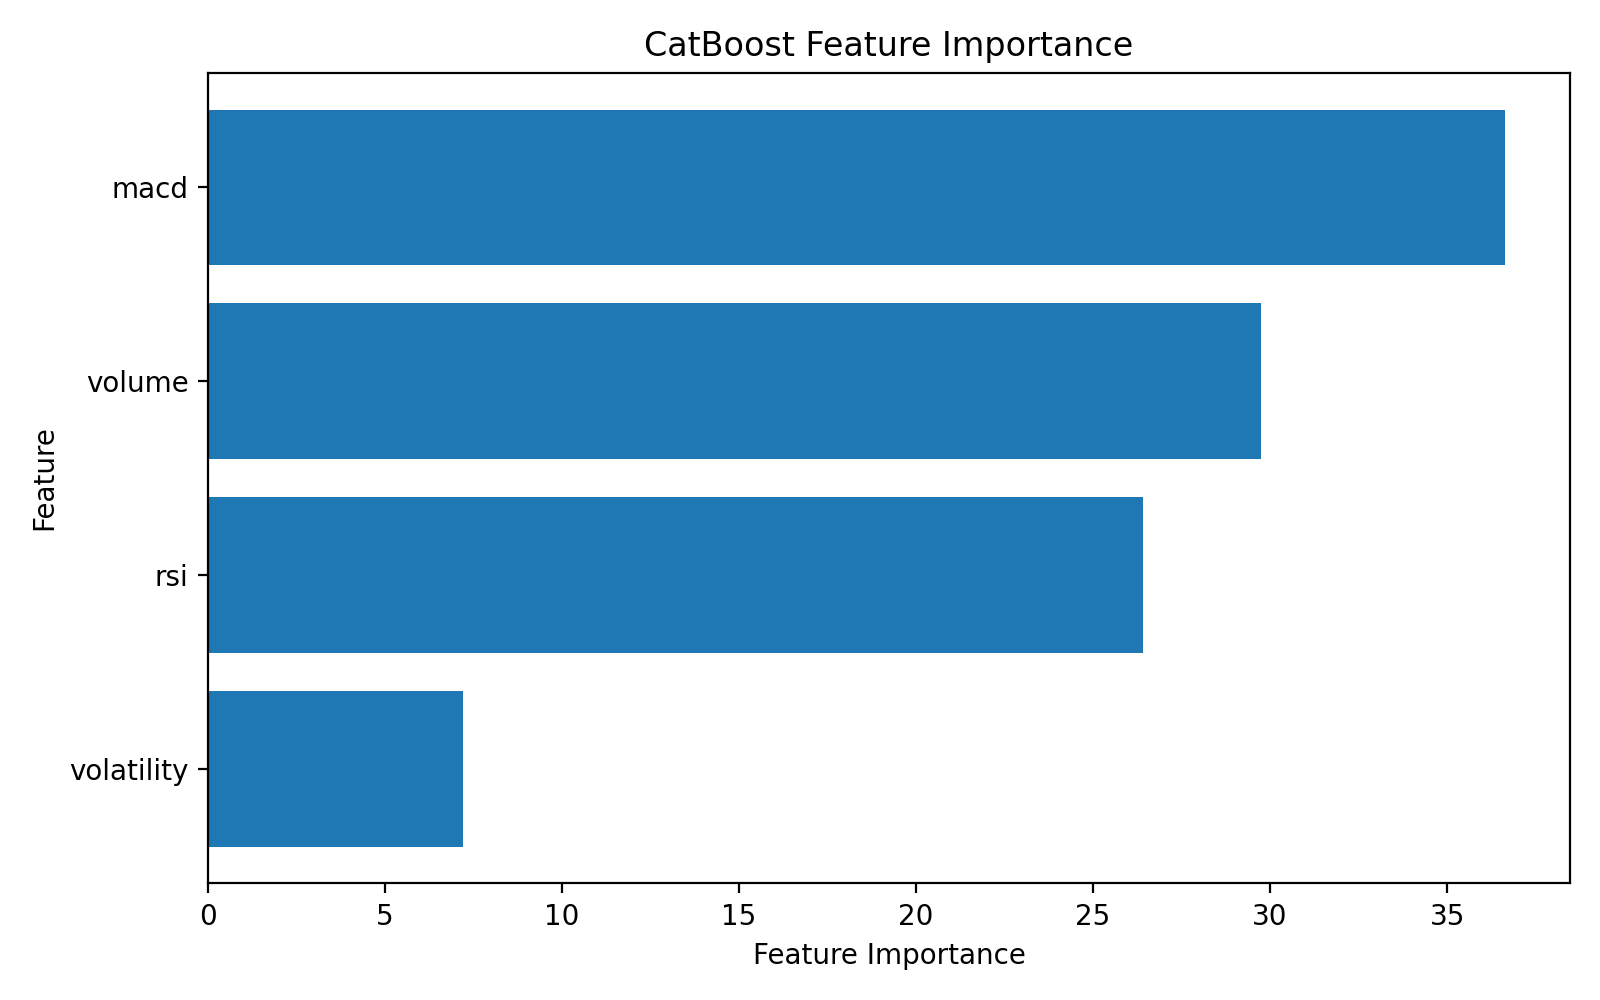

The data file committed next to this chart (first rows):
feature, importance
macd, 36.64
volume, 29.74
rsi, 26.42
volatility, 7.196
